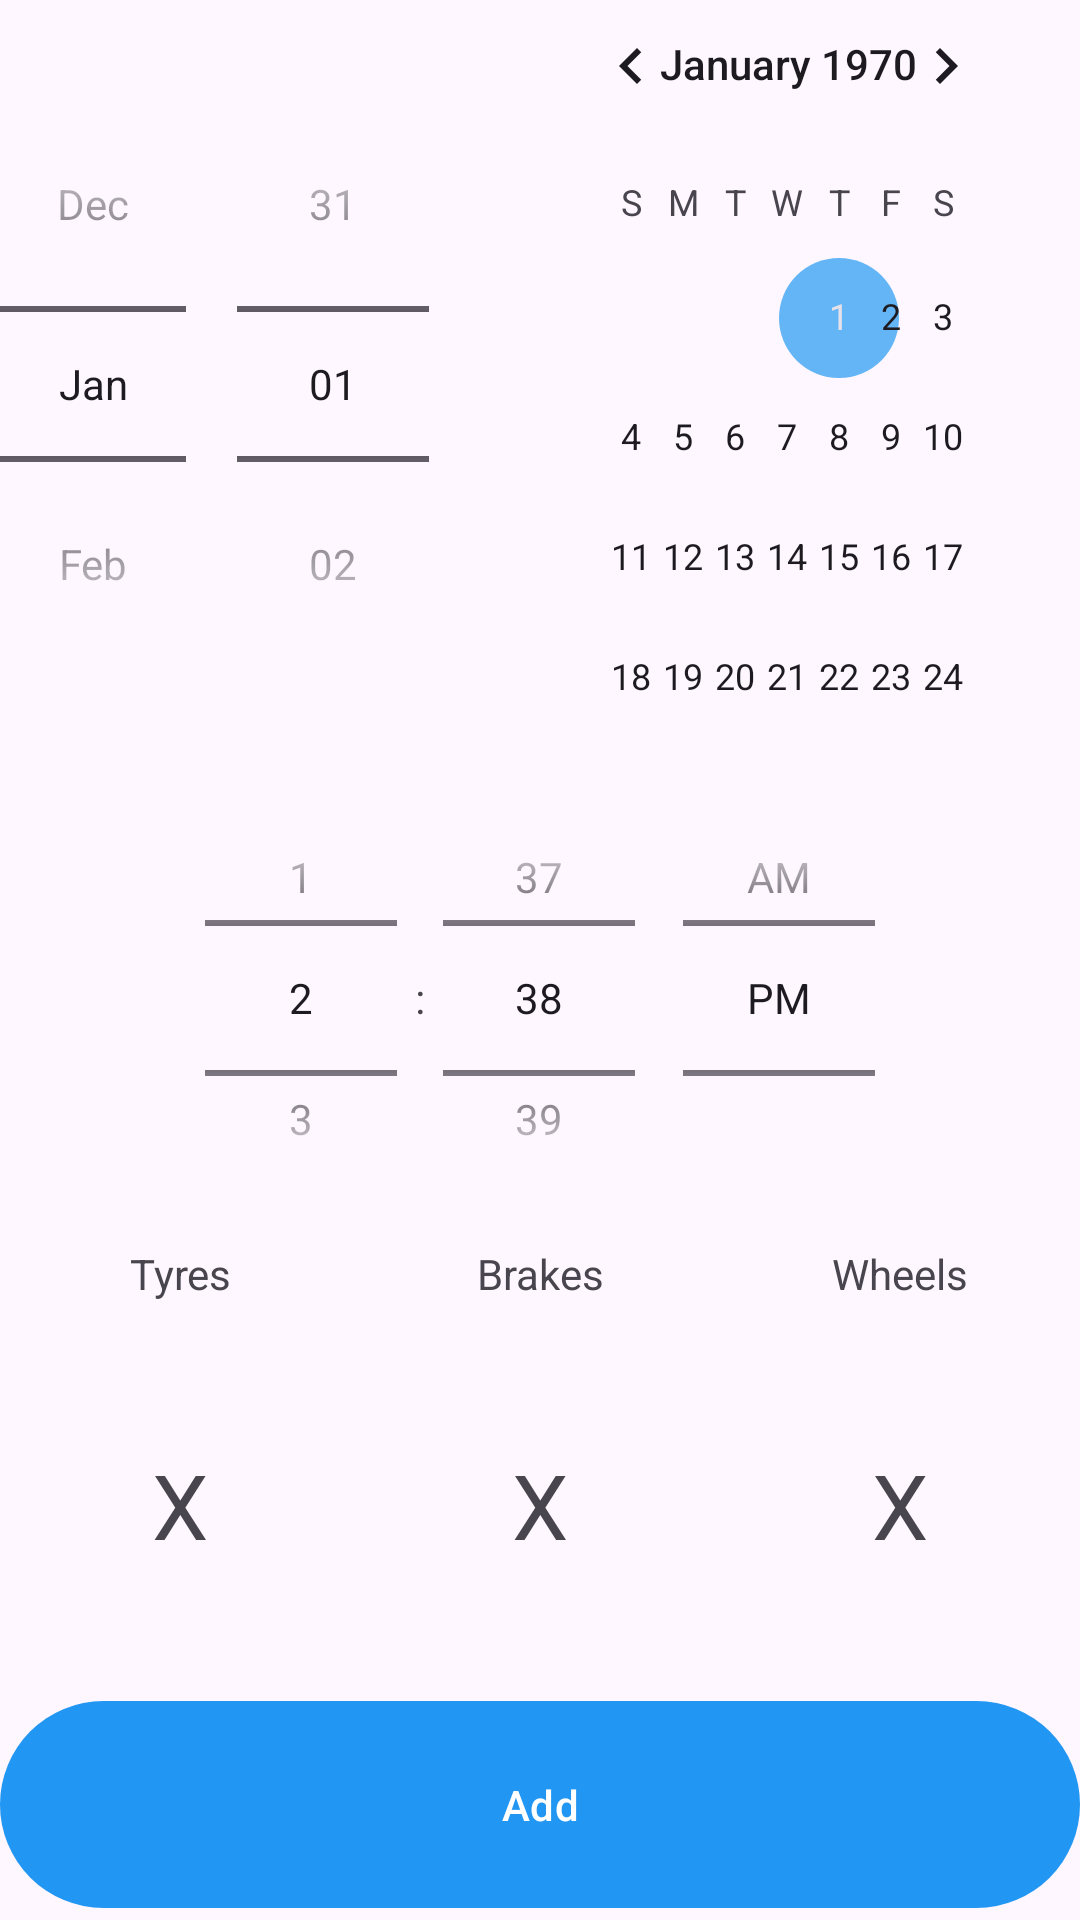

Produce the Android XML layout that renders to this screen, including the resource entries it uses.
<!-- AndroidManifest.xml: application theme Theme.SBA -->
<!-- res/layout/fragment_management_log_add.xml -->
<?xml version="1.0" encoding="utf-8"?>
<LinearLayout xmlns:android="http://schemas.android.com/apk/res/android"
    xmlns:tools="http://schemas.android.com/tools"
    android:layout_width="match_parent"
    android:layout_height="match_parent"
    android:orientation="vertical"
    android:layout_gravity="center"
    tools:context=".log_fragments.ManagementLogDetailsFragment">

    <DatePicker
        android:id="@+id/datePicker"
        android:layout_width="match_parent"
        android:layout_height="0dp"
        android:layout_weight="2"
        android:datePickerMode="spinner"/>

    <LinearLayout
        android:layout_width="match_parent"

        android:layout_height="0dp"
        android:layout_weight="3"
        android:orientation="vertical">

        <TimePicker
            android:id="@+id/timePicker"
            android:layout_width="match_parent"
            android:layout_height="0dp"
            android:layout_weight="2"
            android:timePickerMode="spinner"
            />


        <LinearLayout
            android:layout_width="match_parent"
            android:layout_height="0dp"
            android:layout_weight="2"
            android:orientation="horizontal">

            <LinearLayout
                android:layout_width="0dp"
                android:layout_height="match_parent"
                android:layout_weight="1"
                android:orientation="vertical">
                <TextView
                    android:layout_width="match_parent"
                    android:layout_height="0dp"
                    android:layout_weight="1"
                    android:gravity="center"
                    android:text="Tyres"
                    android:textAlignment="center" />

                <TextView
                    android:id="@+id/tyresView"
                    android:layout_width="match_parent"
                    android:layout_height="0dp"
                    android:layout_weight="4"
                    android:gravity="center"
                    android:text="X"
                    android:textAlignment="center"
                    android:textSize="30dp" />




            </LinearLayout>
            <LinearLayout
                android:layout_width="0dp"
                android:layout_height="match_parent"
                android:layout_weight="1"
                android:orientation="vertical">
                <TextView
                    android:layout_width="match_parent"
                    android:layout_height="0dp"
                    android:layout_weight="1"
                    android:gravity="center"
                    android:text="Brakes"
                    android:textAlignment="center" />

                <TextView
                    android:id="@+id/brakesView"
                    android:layout_width="match_parent"
                    android:layout_height="0dp"
                    android:layout_weight="4"
                    android:gravity="center"
                    android:text="X"
                    android:textAlignment="center"
                    android:textSize="30dp" />
            </LinearLayout>


            <LinearLayout
                android:layout_width="0dp"
                android:layout_height="match_parent"
                android:layout_weight="1"
                android:orientation="vertical">




                <TextView
                    android:layout_width="match_parent"
                    android:layout_height="0dp"
                    android:layout_weight="1"
                    android:gravity="center"
                    android:text="Wheels"
                    android:textAlignment="center" />

                <TextView
                    android:id="@+id/wheelsView"
                    android:layout_width="match_parent"
                    android:layout_height="0dp"
                    android:layout_weight="4"
                    android:gravity="center"
                    android:text="X"
                    android:textAlignment="center"
                    android:textSize="30dp" />


            </LinearLayout>
        </LinearLayout>


        <com.google.android.material.button.MaterialButton
            android:id="@+id/buttonAdd"
            android:layout_width="match_parent"
            android:layout_height="0dp"
            android:layout_weight="1"
            android:text="Add"
            />

    </LinearLayout>

</LinearLayout>
<!-- resources referenced by this layout -->
<resources>
  <style name="Theme.SBA" parent="Theme.Material3.Light">
          
          <item name="colorPrimary">#2196F3</item>
          <item name="colorPrimaryContainer">#90CAF9</item>
          <item name="colorPrimaryVariant">#1976D2</item>
          
          <item name="colorSecondary">#64B5F6</item>
          <item name="colorSecondaryContainer">#64B5F6</item>
          <item name="colorSecondaryVariant">#1976D2</item>
          <item name="colorOnSecondary">@color/black</item>
          
          <item name="android:statusBarColor">?attr/colorPrimaryVariant</item>
          
      </style>
  <color name="black">#FF000000</color>
</resources>
